Run: headless pygame with SDL's dummy video driver; simulated clock (each Clock.tick advances the game by its frame time, no real sleeping); random seed 0; keys injected as events and as key.get_pressed() state; mouse plan: one left click at the window centre at the start of phase 2, then a move to the lower-right quarter at the start of phase 3.
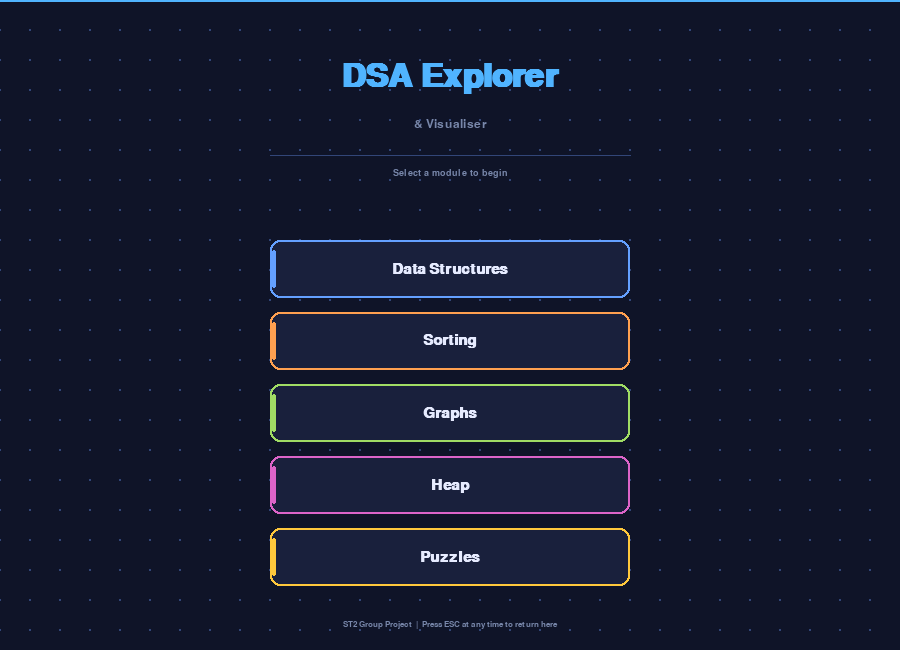
Frame 1 of 4 · flips 1–60 · no input
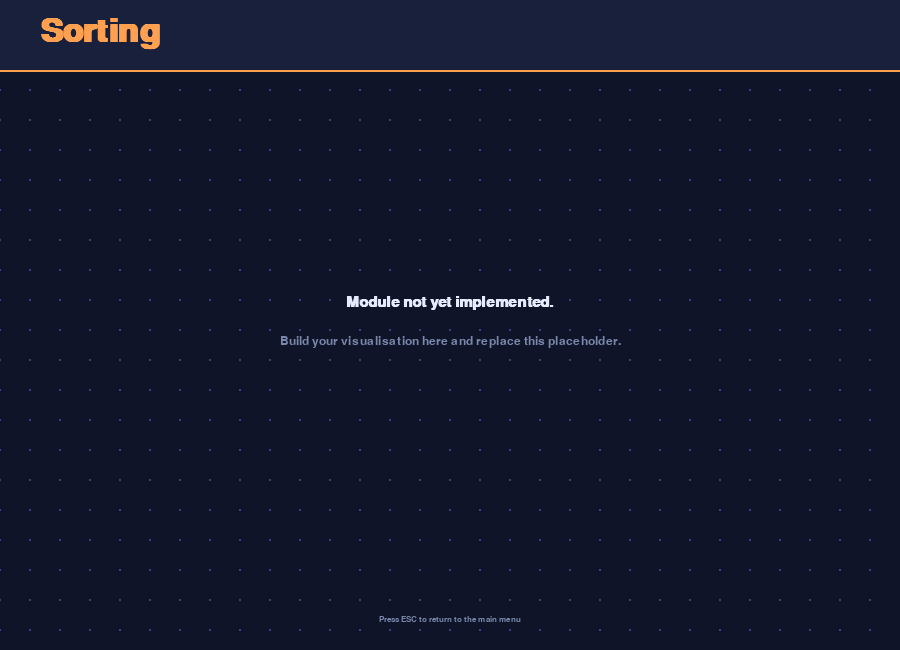
Frame 2 of 4 · flips 61–180 · clicked the window centre · tapped SPACE, RETURN · held RIGHT (→), D
Frame 3 of 4 · flips 181–300 · moved the mouse to the lower-right quarter · held DOWN (↓), S · screen unchanged from frame 2, image omitted
Frame 4 of 4 · flips 301–420 · held LEFT (←), A, UP (↑), W · screen unchanged from frame 3, image omitted

The pygame program that drew these frames:

"""
DSA Explorer and Visualiser
Main Menu Skeleton

Group Project - ST2 Assignment 2
"""

import pygame
import sys

# INITIALISATION
pygame.init()

WIDTH, HEIGHT = 900, 650
screen = pygame.display.set_mode((WIDTH, HEIGHT))
pygame.display.set_caption("DSA Explorer & Visualiser")
clock = pygame.time.Clock()
FPS = 60


# COLOUR PALETTE
BG_DARK = (15, 20, 40)
BG_PANEL = (25, 32, 60)
ACCENT = (80, 180, 255)
ACCENT_HOVER = (120, 210, 255)
TEXT_PRIMARY = (230, 235, 255)
TEXT_MUTED = (120, 135, 170)
BORDER = (50, 70, 120)
SUCCESS = (80, 220, 160)

MODULE_COLOURS = {
    "Data Structures": (100, 160, 255),
    "Sorting": (255, 160, 80),
    "Graphs": (160, 220, 100),
    "Heap": (220, 100, 200),
    "Puzzles": (255, 200, 60),
}


# FONTS
font_title = pygame.font.SysFont("Consolas", 48, bold=True)
font_subtitle = pygame.font.SysFont("Consolas", 18)
font_button = pygame.font.SysFont("Consolas", 22, bold=True)
font_label = pygame.font.SysFont("Consolas", 14)
font_small = pygame.font.SysFont("Consolas", 13)


# HELPER: draw text centred on a rect
def draw_text_centred(surface, text, font, colour, rect):
    rendered = font.render(text, True, colour)
    x = rect.centerx - rendered.get_width() // 2
    y = rect.centery - rendered.get_height() // 2
    surface.blit(rendered, (x, y))


def draw_text(surface, text, font, colour, pos):
    rendered = font.render(text, True, colour)
    surface.blit(rendered, pos)


class Button:
    def __init__(self, label, rect, colour):
        self.label = label
        self.rect = pygame.Rect(rect)
        self.colour = colour
        self.hovered = False

    def draw(self, surface):
        # Glow effect when hovered
        if self.hovered:
            glow = pygame.Surface(
                (self.rect.width + 8, self.rect.height + 8), pygame.SRCALPHA
            )
            pygame.draw.rect(
                glow, (*self.colour, 60), glow.get_rect(), border_radius=14
            )
            surface.blit(glow, (self.rect.x - 4, self.rect.y - 4))

        # Button body
        body_colour = (
            self.colour
            if not self.hovered
            else tuple(min(c + 30, 255) for c in self.colour)
        )
        pygame.draw.rect(surface, BG_PANEL, self.rect, border_radius=10)
        pygame.draw.rect(surface, body_colour, self.rect, width=2, border_radius=10)

        # Left accent bar
        bar = pygame.Rect(self.rect.x + 2, self.rect.y + 10, 4, self.rect.height - 20)
        pygame.draw.rect(surface, body_colour, bar, border_radius=2)

        # Label
        label_colour = TEXT_PRIMARY if not self.hovered else body_colour
        draw_text_centred(surface, self.label, font_button, label_colour, self.rect)

    def check_hover(self, mouse_pos):
        self.hovered = self.rect.collidepoint(mouse_pos)

    def is_clicked(self, event):
        return (
            event.type == pygame.MOUSEBUTTONDOWN
            and event.button == 1
            and self.rect.collidepoint(event.pos)
        )


def draw_background(surface):
    surface.fill(BG_DARK)
    # Subtle dot grid
    for x in range(0, WIDTH, 30):
        for y in range(0, HEIGHT, 30):
            pygame.draw.circle(surface, BORDER, (x, y), 1)
    # Top accent line
    pygame.draw.line(surface, ACCENT, (0, 0), (WIDTH, 0), 3)


# MAIN MENU SCREEN
def build_menu_buttons():
    labels = list(MODULE_COLOURS.keys())
    buttons = []
    btn_w, btn_h = 360, 58
    start_x = WIDTH // 2 - btn_w // 2
    start_y = 240
    gap = 72
    for i, label in enumerate(labels):
        rect = (start_x, start_y + i * gap, btn_w, btn_h)
        buttons.append(Button(label, rect, MODULE_COLOURS[label]))
    return buttons


def draw_main_menu(surface, buttons, mouse_pos):
    draw_background(surface)

    # Title block
    title_surf = font_title.render("DSA Explorer", True, ACCENT)
    surface.blit(title_surf, (WIDTH // 2 - title_surf.get_width() // 2, 60))

    sub = "& Visualiser"
    sub_surf = font_subtitle.render(sub, True, TEXT_MUTED)
    surface.blit(sub_surf, (WIDTH // 2 - sub_surf.get_width() // 2, 118))

    # Divider
    pygame.draw.line(
        surface, BORDER, (WIDTH // 2 - 180, 155), (WIDTH // 2 + 180, 155), 1
    )

    prompt = font_label.render("Select a module to begin", True, TEXT_MUTED)
    surface.blit(prompt, (WIDTH // 2 - prompt.get_width() // 2, 168))

    # Buttons
    for btn in buttons:
        btn.check_hover(mouse_pos)
        btn.draw(surface)

    # Footer
    footer = font_small.render(
        "ST2 Group Project  |  Press ESC at any time to return here", True, TEXT_MUTED
    )
    surface.blit(footer, (WIDTH // 2 - footer.get_width() // 2, HEIGHT - 30))


# PLACEHOLDER MODULE SCREENS
# (Replace each with your real module)
# Delete later
def placeholder_screen(surface, title, colour):
    """Generic placeholder shown until a module is built."""
    draw_background(surface)

    # Module title banner
    banner = pygame.Rect(0, 0, WIDTH, 70)
    pygame.draw.rect(surface, BG_PANEL, banner)
    pygame.draw.line(surface, colour, (0, 70), (WIDTH, 70), 2)

    title_surf = font_title.render(title, True, colour)
    surface.blit(title_surf, (40, 15))

    # Body message
    msg1 = font_button.render("Module not yet implemented.", True, TEXT_PRIMARY)
    msg2 = font_subtitle.render(
        "Build your visualisation here and replace this placeholder.", True, TEXT_MUTED
    )
    surface.blit(msg1, (WIDTH // 2 - msg1.get_width() // 2, HEIGHT // 2 - 30))
    surface.blit(msg2, (WIDTH // 2 - msg2.get_width() // 2, HEIGHT // 2 + 10))

    # Back hint
    hint = font_small.render("Press ESC to return to the main menu", True, TEXT_MUTED)
    surface.blit(hint, (WIDTH // 2 - hint.get_width() // 2, HEIGHT - 35))


#  MODULE ENTRY POINTS
#  Import and call your real modules here


def run_data_structures():
    """Phase 1 — Stack, Queue, Linked List, BST."""
    # TODO: from data_structures_module import run; run(screen, clock)
    _placeholder_loop("Data Structures", MODULE_COLOURS["Data Structures"])


def run_sorting():
    """Phase 2 — Bubble, Selection, Merge sort."""
    # TODO: from sorting_module import run; run(screen, clock)
    _placeholder_loop("Sorting", MODULE_COLOURS["Sorting"])


def run_graphs():
    """Phase 2 — BFS / DFS graph traversal."""
    # TODO: from graphs_module import run; run(screen, clock)
    _placeholder_loop("Graphs", MODULE_COLOURS["Graphs"])


def run_heap():
    """Phase 2 — Heap insertion / extraction."""
    # TODO: from heap_module import run; run(screen, clock)
    _placeholder_loop("Heap", MODULE_COLOURS["Heap"])


def run_puzzles():
    """Phase 3 — Pathfinding, Event Simulator, DP puzzle."""
    # TODO: from puzzles_module import run; run(screen, clock)
    _placeholder_loop("Puzzles", MODULE_COLOURS["Puzzles"])


def _placeholder_loop(title, colour):
    """Inner event loop for placeholder screens — returns to menu on ESC."""
    running = True
    while running:
        for event in pygame.event.get():
            if event.type == pygame.QUIT:
                pygame.quit()
                sys.exit()
            if event.type == pygame.KEYDOWN and event.key == pygame.K_ESCAPE:
                running = False  # return to main menu

        placeholder_screen(screen, title, colour)
        pygame.display.flip()
        clock.tick(FPS)


# DISPATCH TABLE  (maps button label → function)

MODULE_DISPATCH = {
    "Data Structures": run_data_structures,
    "Sorting": run_sorting,
    "Graphs": run_graphs,
    "Heap": run_heap,
    "Puzzles": run_puzzles,
}


# MAIN LOOP
def main():
    buttons = build_menu_buttons()

    while True:
        mouse_pos = pygame.mouse.get_pos()

        for event in pygame.event.get():
            if event.type == pygame.QUIT:
                pygame.quit()
                sys.exit()

            if event.type == pygame.KEYDOWN and event.key == pygame.K_ESCAPE:
                # ESC on main menu = quit
                pygame.quit()
                sys.exit()

            for btn in buttons:
                if btn.is_clicked(event):
                    MODULE_DISPATCH[btn.label]()  # launch module
                    # When the module returns, we fall back to the menu loop

        draw_main_menu(screen, buttons, mouse_pos)
        pygame.display.flip()
        clock.tick(FPS)


if __name__ == "__main__":
    main()
